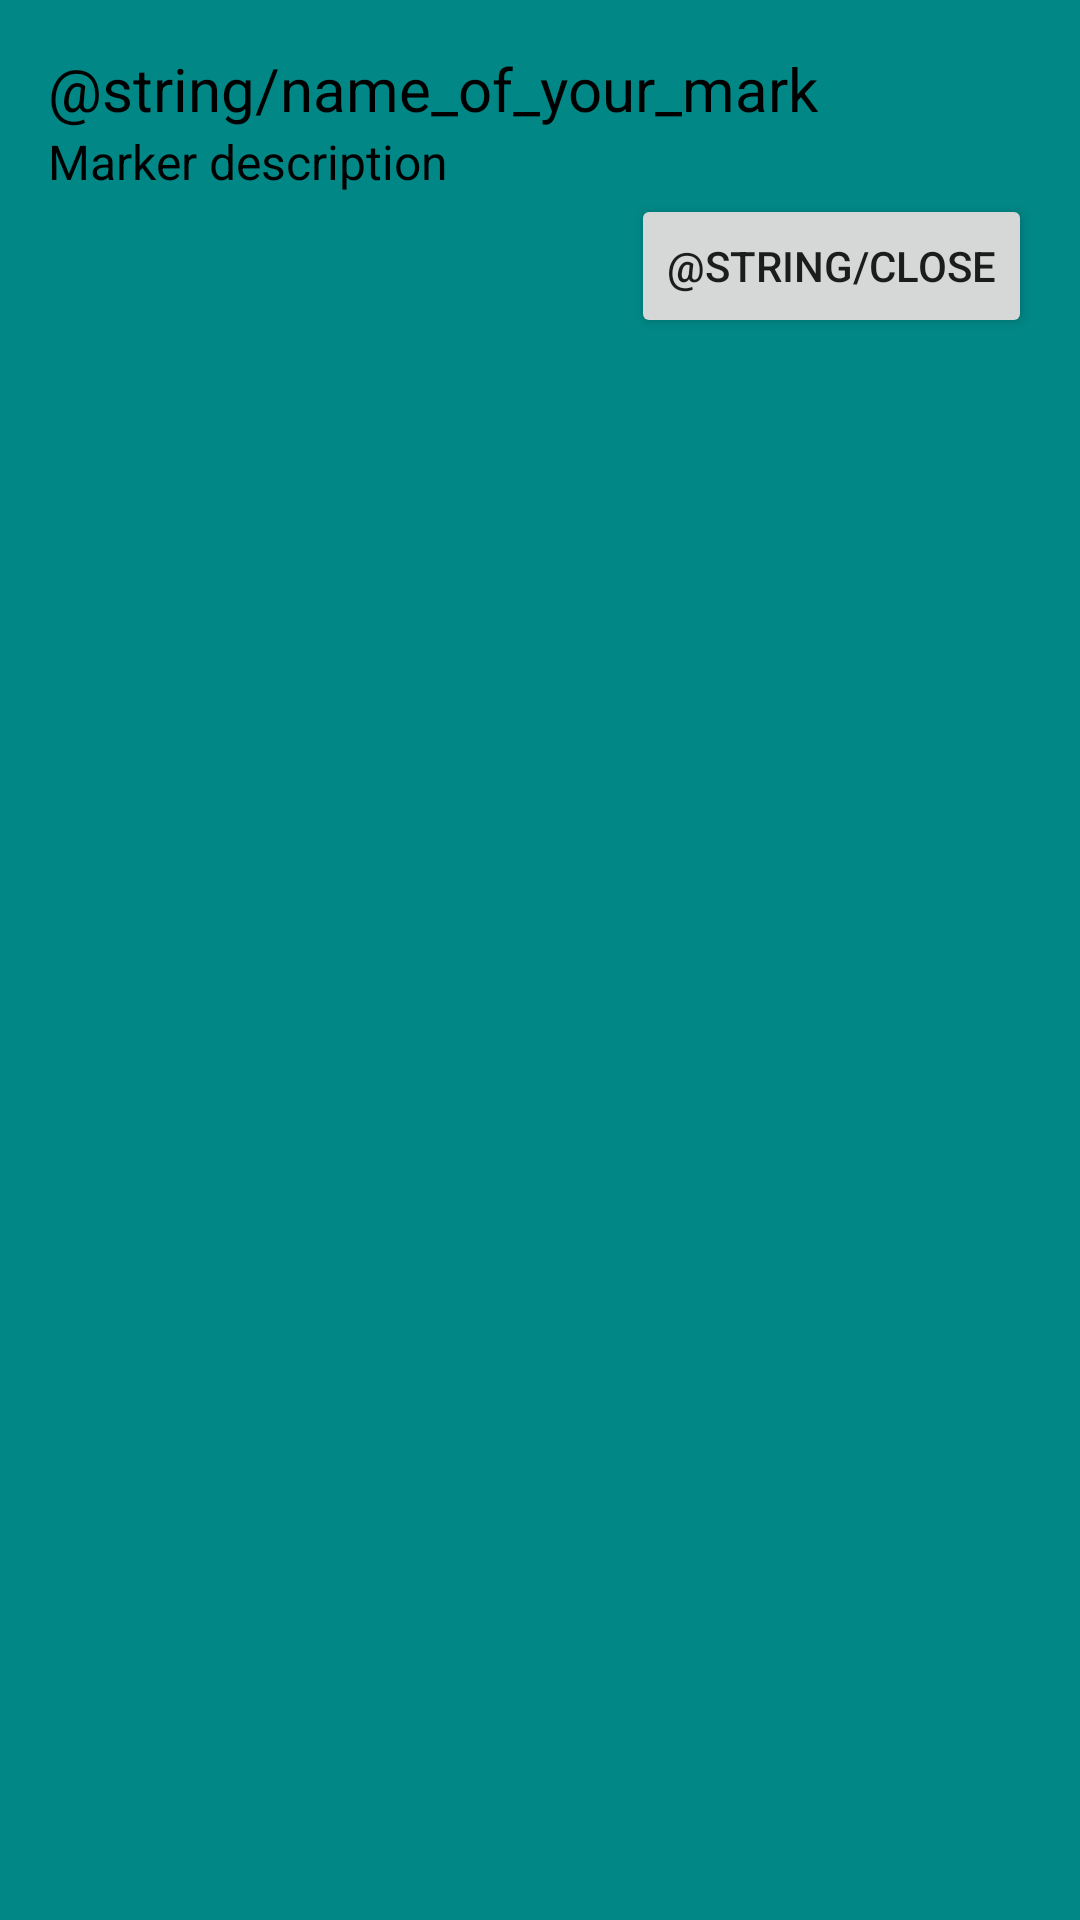

This screen was rendered from an Android layout file. Write that file and the resources it references.
<!-- AndroidManifest.xml: application theme Theme.Map -->
<!-- res/layout/dialog_marker_description.xml -->
<?xml version="1.0" encoding="utf-8"?>
<LinearLayout xmlns:android="http://schemas.android.com/apk/res/android"
    android:orientation="vertical"
    android:padding="16dp"
    android:layout_width="match_parent"
    android:layout_height="wrap_content"
    android:background="?attr/colorSecondary">

    <TextView
        android:layout_width="wrap_content"
        android:layout_height="wrap_content"
        android:text="@string/name_of_your_mark"
        android:textSize="20sp"
        android:textColor="?attr/colorOnPrimary"/>

    <TextView
        android:id="@+id/dialog_description"
        android:layout_width="match_parent"
        android:layout_height="wrap_content"
        android:text="@string/marker_description"
        android:textSize="16sp"
        android:textColor="?attr/colorOnPrimary"/>

    <Button
        android:id="@+id/close_button"
        android:layout_width="wrap_content"
        android:layout_height="wrap_content"
        android:text="@string/close"
        android:layout_gravity="end" />
</LinearLayout>
<!-- resources referenced by this layout -->
<resources>
  <string name="close">Закрыть</string>
  <string name="marker_description">Marker description</string>
  <string name="name_of_your_mark">Название вашей отметки</string>
  <style name="Theme.Map" parent="Theme.MaterialComponents.Light.NoActionBar">
          <item name="colorPrimary">@color/white</item>
          <item name="colorPrimaryVariant">@color/teal_200</item>
          <item name="colorOnPrimary">@color/black</item>
  
          <item name="colorSecondary">@color/teal_700</item>
          <item name="colorSecondaryVariant">@color/CadetBlue</item>
          <item name="colorOnSecondary">@color/black</item>
  
          <item name="colorControlNormal">@color/white</item>
      </style>
  <color name="white">#FFFFFFFF</color>
  <color name="teal_200">#FF03DAC5</color>
  <color name="black">#FF000000</color>
  <color name="teal_700">#FF018786</color>
  <color name="CadetBlue">#5F9EA0</color>
</resources>
